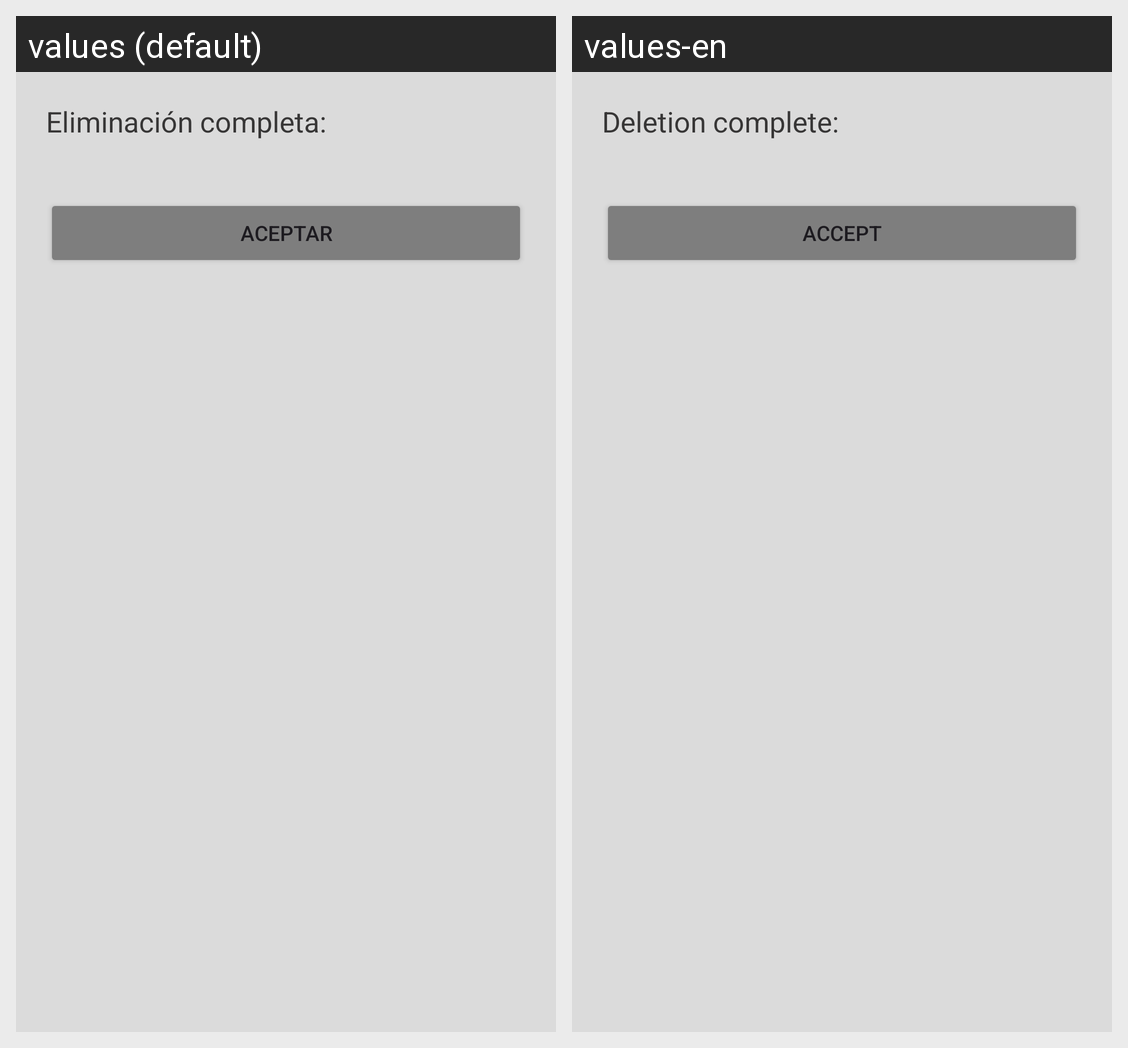

The Android screen above is rendered under two locales of the same app. Produce the string resources it draws, with the default and per-locale values.
Android screen res/layout/dialog_task_deletionconfirmed.xml rendered under 2 locales, left to right: values (default), values-en. Device: Nexus 5 (rendered at 1080×1920; each locale shown at half size, 540×960, under a caption strip naming it); theme Theme.TFGWatchList.
Strings drawn on this screen, with the default value and each locale's value (text and hints the layout hard-codes, and strings that could not be matched under every locale, appear in the picture but are not listed):

dialogTextHeaderConfirmedDeletion
  values: Eliminación completa:
  values-en: Deletion complete:

acceptText
  values: Aceptar
  values-en: Accept
